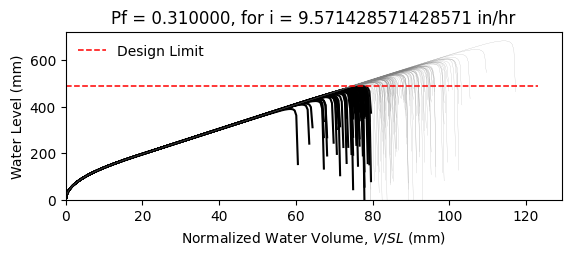

Source data for this figure (header and first rows):
W14X22, L = 360.0 in, slope = 0.020833333333333332 in/in, dead load = 6.944444444444444e-05 kip/in…
zwlim AISC Appendix 2, zwlim DAMP, zwlim Proposed for ASCE 7, zwlim Neglect Ponding, dhnom Denver, dhnom New York, dhnom New Orleans, dh Denver, dh New York, dh New Orleans, dmax
15.16, 15.45, 13.32, 15.16, 0.9691, 0.9691, 0.9691, 4.743, 4.743, 4.743, 22, Safe, 
15.16, 15.45, 13.32, 15.16, 0.9691, 0.9691, 0.9691, 4.743, 4.743, 4.743, 19.21, Fail, 
15.16, 15.45, 13.32, 15.16, 0.9691, 0.9691, 0.9691, 4.743, 4.743, 4.743, 18.48, Fail, 
15.16, 15.45, 13.32, 15.16, 0.9691, 0.9691, 0.9691, 4.743, 4.743, 4.743, 21.72, Safe, 
15.16, 15.45, 13.32, 15.16, 0.9691, 0.9691, 0.9691, 4.743, 4.743, 4.743, 18.22, Fail, 
15.16, 15.45, 13.32, 15.16, 0.9691, 0.9691, 0.9691, 4.743, 4.743, 4.743, 26.89, Safe, 
15.16, 15.45, 13.32, 15.16, 0.9691, 0.9691, 0.9691, 4.743, 4.743, 4.743, 20.29, Safe, 
15.16, 15.45, 13.32, 15.16, 0.9691, 0.9691, 0.9691, 4.743, 4.743, 4.743, 18.4, Fail, 
15.16, 15.45, 13.32, 15.16, 0.9691, 0.9691, 0.9691, 4.743, 4.743, 4.743, 21.22, Safe, 
15.16, 15.45, 13.32, 15.16, 0.9691, 0.9691, 0.9691, 4.743, 4.743, 4.743, 19.93, Safe, 
15.16, 15.45, 13.32, 15.16, 0.9691, 0.9691, 0.9691, 4.743, 4.743, 4.743, 17.57, Fail, 
15.16, 15.45, 13.32, 15.16, 0.9691, 0.9691, 0.9691, 4.743, 4.743, 4.743, 16.96, Fail, 
15.16, 15.45, 13.32, 15.16, 0.9691, 0.9691, 0.9691, 4.743, 4.743, 4.743, 21.41, Safe, 
15.16, 15.45, 13.32, 15.16, 0.9691, 0.9691, 0.9691, 4.743, 4.743, 4.743, 18.81, Fail, 
15.16, 15.45, 13.32, 15.16, 0.9691, 0.9691, 0.9691, 4.743, 4.743, 4.743, 21.81, Safe, 
15.16, 15.45, 13.32, 15.16, 0.9691, 0.9691, 0.9691, 4.743, 4.743, 4.743, 19.81, Safe, 
15.16, 15.45, 13.32, 15.16, 0.9691, 0.9691, 0.9691, 4.743, 4.743, 4.743, 20.47, Safe, 
15.16, 15.45, 13.32, 15.16, 0.9691, 0.9691, 0.9691, 4.743, 4.743, 4.743, 22.4, Safe, 
15.16, 15.45, 13.32, 15.16, 0.9691, 0.9691, 0.9691, 4.743, 4.743, 4.743, 18.33, Fail, 
15.16, 15.45, 13.32, 15.16, 0.9691, 0.9691, 0.9691, 4.743, 4.743, 4.743, 19.27, Safe, 
15.16, 15.45, 13.32, 15.16, 0.9691, 0.9691, 0.9691, 4.743, 4.743, 4.743, 18.25, Fail, 
15.16, 15.45, 13.32, 15.16, 0.9691, 0.9691, 0.9691, 4.743, 4.743, 4.743, 21.64, Safe, 
15.16, 15.45, 13.32, 15.16, 0.9691, 0.9691, 0.9691, 4.743, 4.743, 4.743, 22.53, Safe, 
15.16, 15.45, 13.32, 15.16, 0.9691, 0.9691, 0.9691, 4.743, 4.743, 4.743, 20.04, Safe, 
15.16, 15.45, 13.32, 15.16, 0.9691, 0.9691, 0.9691, 4.743, 4.743, 4.743, 19.16, Fail, 
15.16, 15.45, 13.32, 15.16, 0.9691, 0.9691, 0.9691, 4.743, 4.743, 4.743, 16.89, Fail, 
15.16, 15.45, 13.32, 15.16, 0.9691, 0.9691, 0.9691, 4.743, 4.743, 4.743, 21.12, Safe, 
15.16, 15.45, 13.32, 15.16, 0.9691, 0.9691, 0.9691, 4.743, 4.743, 4.743, 20.81, Safe, 
15.16, 15.45, 13.32, 15.16, 0.9691, 0.9691, 0.9691, 4.743, 4.743, 4.743, 18.42, Fail, 
15.16, 15.45, 13.32, 15.16, 0.9691, 0.9691, 0.9691, 4.743, 4.743, 4.743, 23.25, Safe, 
15.16, 15.45, 13.32, 15.16, 0.9691, 0.9691, 0.9691, 4.743, 4.743, 4.743, 20.42, Safe, 
15.16, 15.45, 13.32, 15.16, 0.9691, 0.9691, 0.9691, 4.743, 4.743, 4.743, 21.15, Safe, 
15.16, 15.45, 13.32, 15.16, 0.9691, 0.9691, 0.9691, 4.743, 4.743, 4.743, 18.98, Fail, 
15.16, 15.45, 13.32, 15.16, 0.9691, 0.9691, 0.9691, 4.743, 4.743, 4.743, 22.57, Safe, 
15.16, 15.45, 13.32, 15.16, 0.9691, 0.9691, 0.9691, 4.743, 4.743, 4.743, 21.46, Safe, 
15.16, 15.45, 13.32, 15.16, 0.9691, 0.9691, 0.9691, 4.743, 4.743, 4.743, 18.35, Fail, 
15.16, 15.45, 13.32, 15.16, 0.9691, 0.9691, 0.9691, 4.743, 4.743, 4.743, 20.77, Safe, 
15.16, 15.45, 13.32, 15.16, 0.9691, 0.9691, 0.9691, 4.743, 4.743, 4.743, 21.12, Safe, 
15.16, 15.45, 13.32, 15.16, 0.9691, 0.9691, 0.9691, 4.743, 4.743, 4.743, 22.01, Safe, 
15.16, 15.45, 13.32, 15.16, 0.9691, 0.9691, 0.9691, 4.743, 4.743, 4.743, 17.77, Fail, 
15.16, 15.45, 13.32, 15.16, 0.9691, 0.9691, 0.9691, 4.743, 4.743, 4.743, 22.48, Safe, 
15.16, 15.45, 13.32, 15.16, 0.9691, 0.9691, 0.9691, 4.743, 4.743, 4.743, 18.99, Fail, 
15.16, 15.45, 13.32, 15.16, 0.9691, 0.9691, 0.9691, 4.743, 4.743, 4.743, 19.94, Safe, 
15.16, 15.45, 13.32, 15.16, 0.9691, 0.9691, 0.9691, 4.743, 4.743, 4.743, 19.46, Safe, 
15.16, 15.45, 13.32, 15.16, 0.9691, 0.9691, 0.9691, 4.743, 4.743, 4.743, 22.22, Safe, 
15.16, 15.45, 13.32, 15.16, 0.9691, 0.9691, 0.9691, 4.743, 4.743, 4.743, 17.36, Fail, 
15.16, 15.45, 13.32, 15.16, 0.9691, 0.9691, 0.9691, 4.743, 4.743, 4.743, 20.28, Safe, 
15.16, 15.45, 13.32, 15.16, 0.9691, 0.9691, 0.9691, 4.743, 4.743, 4.743, 18.97, Fail, 
15.16, 15.45, 13.32, 15.16, 0.9691, 0.9691, 0.9691, 4.743, 4.743, 4.743, 20.34, Safe, 
15.16, 15.45, 13.32, 15.16, 0.9691, 0.9691, 0.9691, 4.743, 4.743, 4.743, 18.53, Fail, 
15.16, 15.45, 13.32, 15.16, 0.9691, 0.9691, 0.9691, 4.743, 4.743, 4.743, 21.68, Safe, 
15.16, 15.45, 13.32, 15.16, 0.9691, 0.9691, 0.9691, 4.743, 4.743, 4.743, 16.27, Fail, 
15.16, 15.45, 13.32, 15.16, 0.9691, 0.9691, 0.9691, 4.743, 4.743, 4.743, 20.4, Safe, 
15.16, 15.45, 13.32, 15.16, 0.9691, 0.9691, 0.9691, 4.743, 4.743, 4.743, 18.96, Fail, 
15.16, 15.45, 13.32, 15.16, 0.9691, 0.9691, 0.9691, 4.743, 4.743, 4.743, 23.13, Safe, 
15.16, 15.45, 13.32, 15.16, 0.9691, 0.9691, 0.9691, 4.743, 4.743, 4.743, 18.86, Fail, 
15.16, 15.45, 13.32, 15.16, 0.9691, 0.9691, 0.9691, 4.743, 4.743, 4.743, 19.95, Safe, 
15.16, 15.45, 13.32, 15.16, 0.9691, 0.9691, 0.9691, 4.743, 4.743, 4.743, 18.82, Fail, 
15.16, 15.45, 13.32, 15.16, 0.9691, 0.9691, 0.9691, 4.743, 4.743, 4.743, 17.04, Fail, 
... 142 more rows
